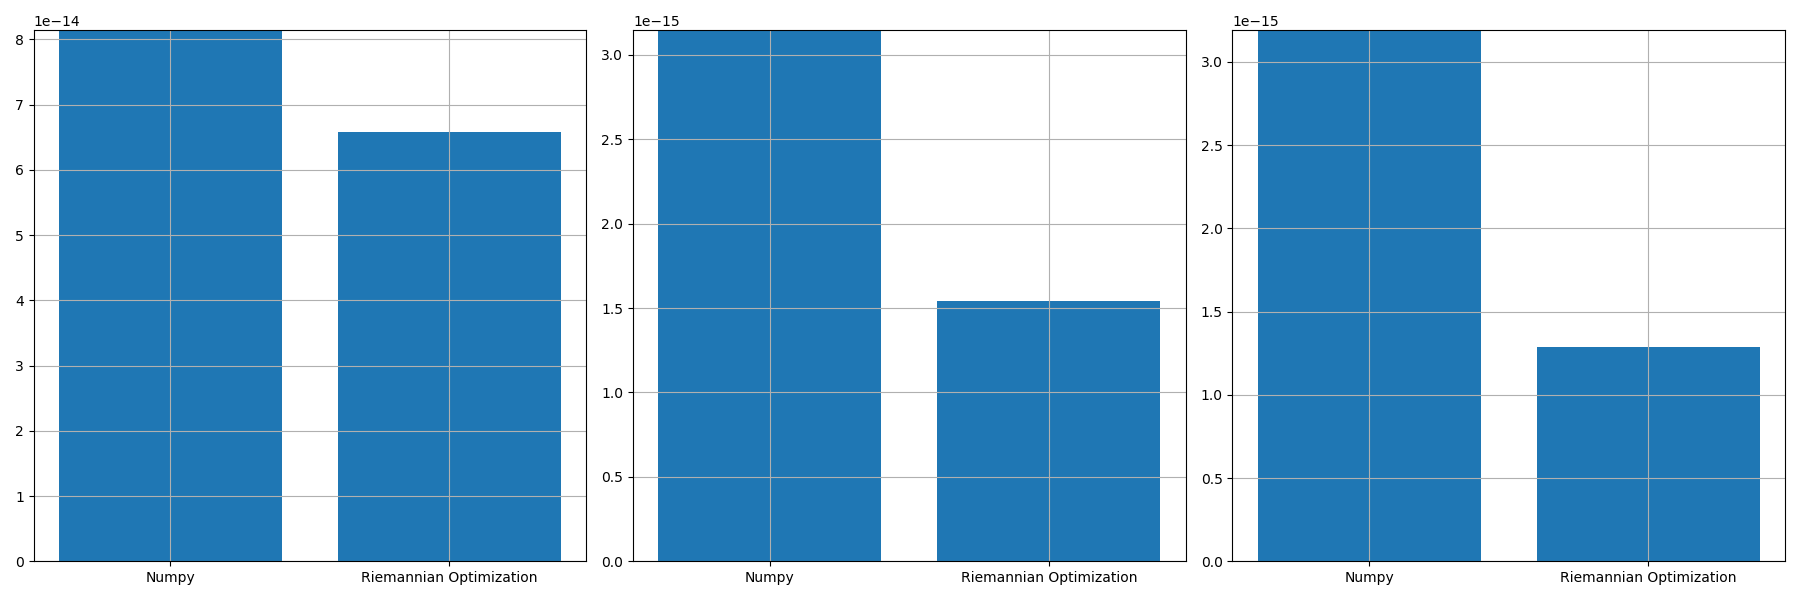

Source data for this figure (header and first rows):
, norm_prop, norm_conv, norm_prop_IU, norm_prop_IV, norm_conv_IU0, norm_conv_IV0
0, 6.58023354111791e-14, 8.142996435302075e-14, 1.53967877217012e-15, 1.2844644466838618e-15, 3.146558607604957e-15, 3.1907112614050562e-15
